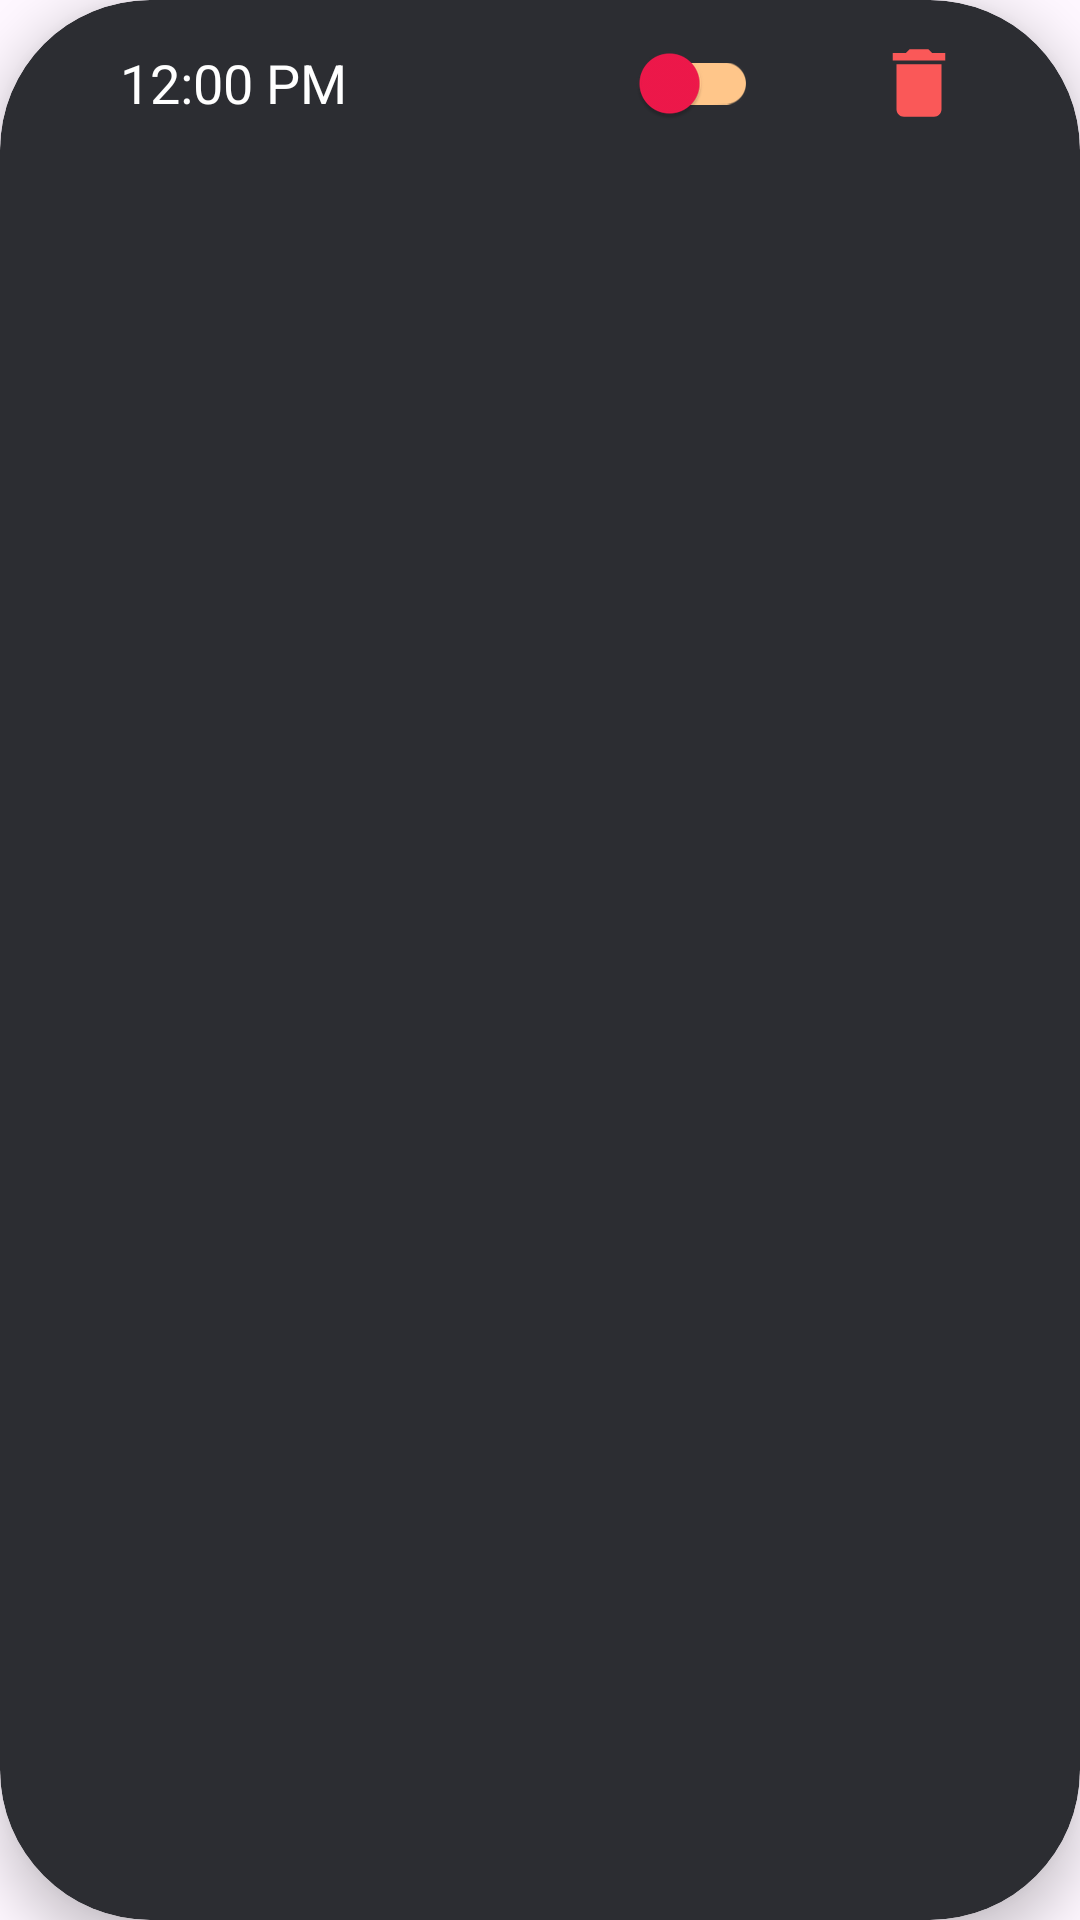

Android layout source for this screen:
<!-- AndroidManifest.xml: application theme Theme.StopWatch -->
<!-- res/layout/itemalarm.xml -->
<androidx.cardview.widget.CardView xmlns:android="http://schemas.android.com/apk/res/android"
    xmlns:app="http://schemas.android.com/apk/res-auto"
    xmlns:tools="http://schemas.android.com/tools"
    android:layout_width="match_parent"
    android:layout_height="wrap_content"
    android:background="#2C2D32"
    android:backgroundTint="#2C2D32"
    android:layout_margin="15dp"
    app:cardElevation="10dp"
    android:elevation="10dp"
    app:cardCornerRadius="50dp">

    <androidx.constraintlayout.widget.ConstraintLayout
        android:layout_width="match_parent"
        android:layout_height="55dp">


        <TextView
            android:id="@+id/alarmTime"
            android:layout_width="0dp"
            android:layout_height="wrap_content"
            android:layout_marginStart="40dp"
            android:layout_weight="1"
            android:text="12:00 PM"
            android:textColor="@color/white"
            android:textSize="18sp"
            app:layout_constraintBottom_toBottomOf="parent"
            app:layout_constraintStart_toStartOf="parent"
            app:layout_constraintTop_toTopOf="parent" />

        <com.google.android.material.switchmaterial.SwitchMaterial
            android:id="@+id/switchActive"
            android:layout_width="wrap_content"
            android:layout_height="wrap_content"
            app:layout_constraintBottom_toBottomOf="@+id/alarmTime"
            app:layout_constraintEnd_toEndOf="parent"
            app:layout_constraintHorizontal_bias="0.454"
            app:layout_constraintStart_toEndOf="@+id/alarmTime"
            app:layout_constraintTop_toTopOf="@+id/alarmTime"
            app:thumbTint="@color/tint"
            app:trackTint="#FFC68A"
            app:trackTintMode="src_in" />

        <ImageButton
            android:id="@+id/btnDelete"
            android:layout_width="wrap_content"
            android:layout_height="wrap_content"
            android:background="#2C2D32"
            android:src="@drawable/baseline_delete_24"
            android:text="Delete"
            app:layout_constraintBottom_toBottomOf="parent"
            app:layout_constraintEnd_toEndOf="parent"
            app:layout_constraintStart_toEndOf="@+id/switchActive"
            app:layout_constraintTop_toTopOf="parent" />

    </androidx.constraintlayout.widget.ConstraintLayout>


</androidx.cardview.widget.CardView>
<!-- resources referenced by this layout -->
<resources>
  <color name="tint">#F1184B</color>
  <color name="white">#FFFFFFFF</color>
  <!-- drawable baseline_delete_24 (drawable) -->
  <vector xmlns:android="http://schemas.android.com/apk/res/android" android:height="30dp" android:tint="#FA5858" android:viewportHeight="24" android:viewportWidth="24" android:width="30dp">
        
      <path android:fillColor="@android:color/white" android:pathData="M6,19c0,1.1 0.9,2 2,2h8c1.1,0 2,-0.9 2,-2V7H6v12zM19,4h-3.5l-1,-1h-5l-1,1H5v2h14V4z"/>
      
  </vector>
  <style name="Theme.StopWatch" parent="Theme.Material3.DayNight.NoActionBar">
  
          <item name="colorPrimary">@color/tint</item>
          <item name="colorPrimaryVariant">@color/tint</item>
          <item name="colorOnPrimary">@color/white</item>
          
          <item name="colorSecondary">@color/betterorange</item>
          <item name="colorSecondaryVariant">@color/betterrose</item>
          <item name="colorOnSecondary">@color/black</item>
          
          <item name="android:statusBarColor">?attr/colorPrimaryVariant</item>
      </style>
  <color name="betterorange">#F44336</color>
  <color name="betterrose">#E91E63</color>
  <color name="black">#FF000000</color>
</resources>
